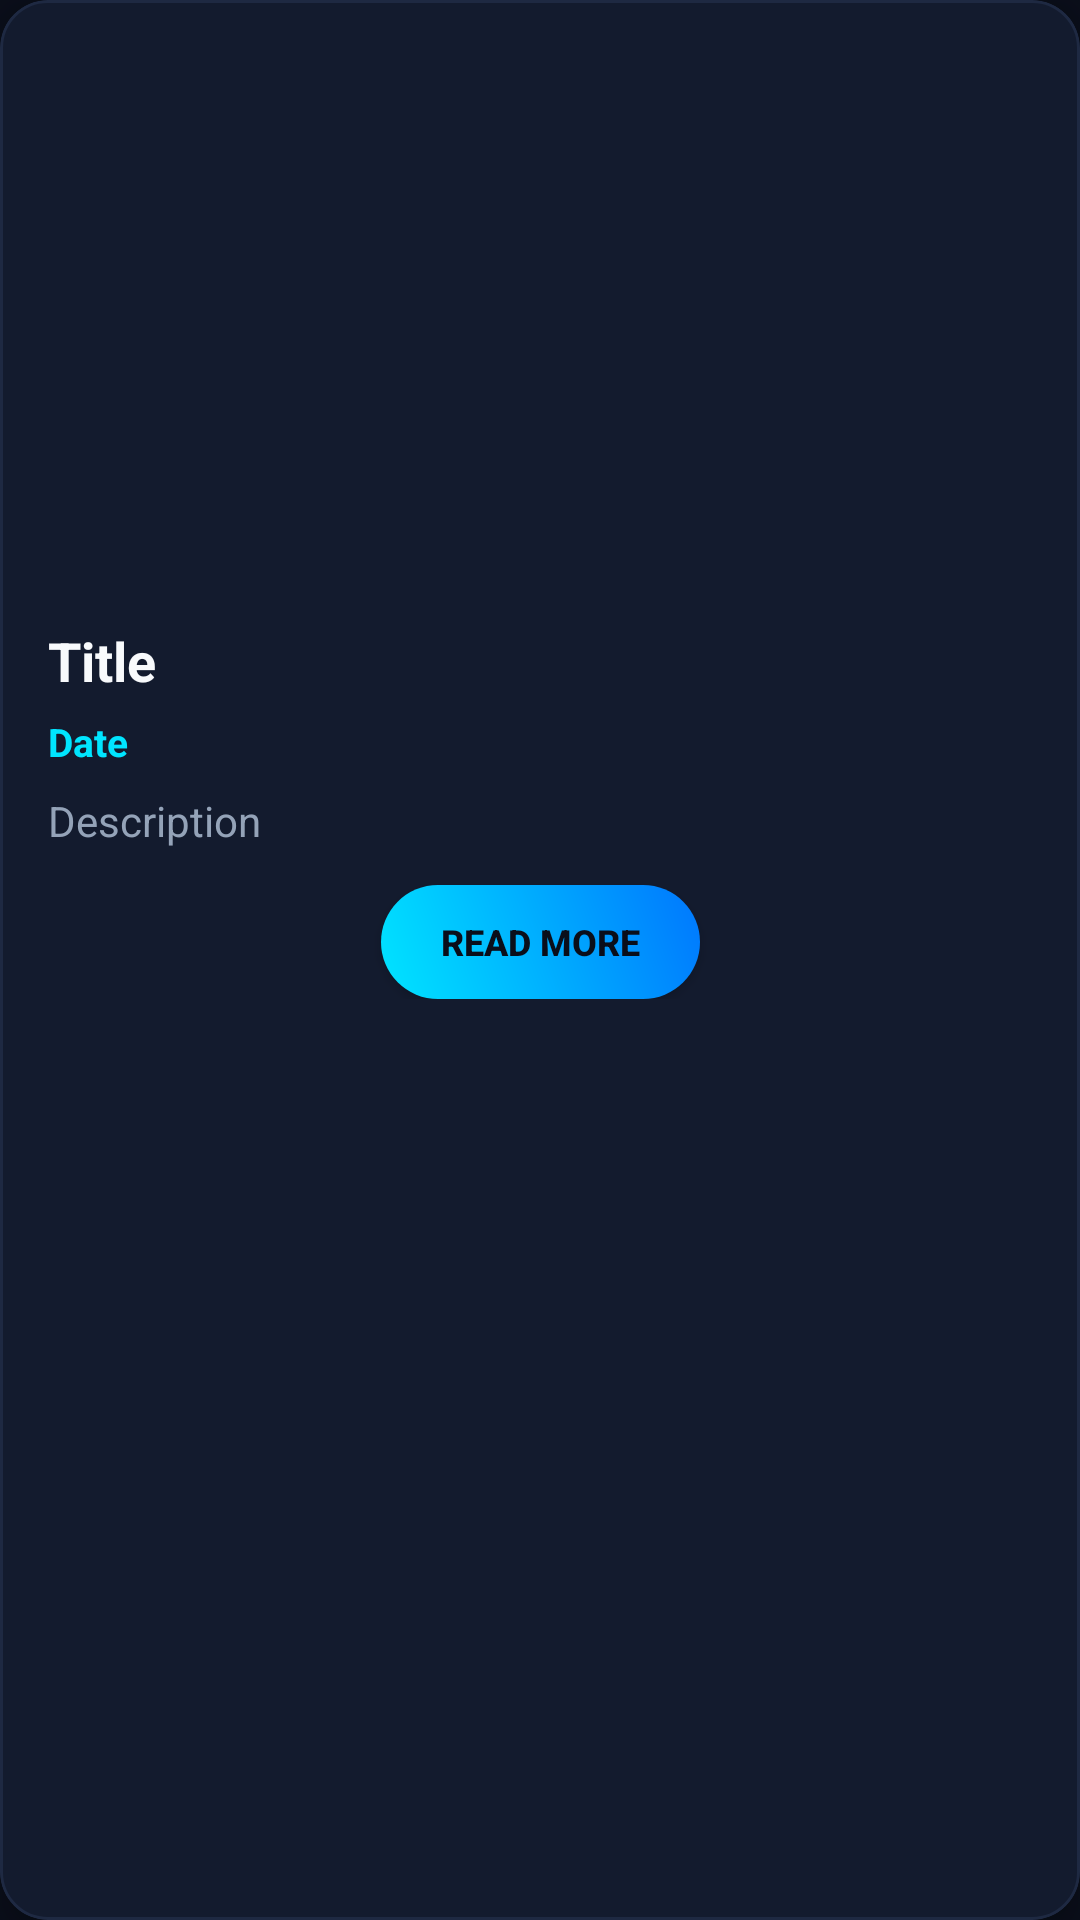

Produce the Android XML layout that renders to this screen, including the resource entries it uses.
<!-- AndroidManifest.xml: application theme Theme.ProjetoMobileStocks -->
<!-- res/layout/layout_news_card.xml -->
<?xml version="1.0" encoding="utf-8"?>
<com.google.android.material.card.MaterialCardView xmlns:android="http://schemas.android.com/apk/res/android"
    xmlns:app="http://schemas.android.com/apk/res-auto"
    android:layout_width="match_parent"
    android:layout_height="wrap_content"
    android:layout_marginHorizontal="12dp"
    android:layout_marginVertical="8dp"
    app:cardBackgroundColor="@color/bg_dark_blue_surface"
    app:cardCornerRadius="16dp"
    app:cardElevation="6dp"
    app:strokeColor="#1E2942"
    app:strokeWidth="1dp">

    <androidx.constraintlayout.widget.ConstraintLayout
        android:id="@+id/linearLayout"
        android:layout_width="match_parent"
        android:layout_height="wrap_content"
        android:padding="16dp">

        <ImageView
            android:id="@+id/ivImage"
            android:layout_width="0dp"
            android:layout_height="180dp"
            android:contentDescription="@string/img_url"
            android:scaleType="centerCrop"
            app:layout_constraintEnd_toEndOf="parent"
            app:layout_constraintStart_toStartOf="parent"
            app:layout_constraintTop_toTopOf="parent" />

        <TextView
            android:id="@+id/tvTitle"
            android:layout_width="0dp"
            android:layout_height="wrap_content"
            android:layout_marginTop="12dp"
            android:text="@string/title"
            android:textColor="@color/text_primary"
            android:textSize="18sp"
            android:textStyle="bold"
            app:layout_constraintEnd_toEndOf="parent"
            app:layout_constraintStart_toStartOf="parent"
            app:layout_constraintTop_toBottomOf="@+id/ivImage" />

        <TextView
            android:id="@+id/tvDate"
            android:layout_width="wrap_content"
            android:layout_height="wrap_content"
            android:layout_marginTop="6dp"
            android:text="@string/date"
            android:textColor="@color/accent_cyan"
            android:textSize="13sp"
            android:textStyle="bold"
            app:layout_constraintStart_toStartOf="parent"
            app:layout_constraintTop_toBottomOf="@id/tvTitle" />

        <TextView
            android:id="@+id/tvDesc"
            android:layout_width="0dp"
            android:layout_height="wrap_content"
            android:layout_marginTop="8dp"
            android:ellipsize="end"
            android:maxLines="3"
            android:text="@string/description"
            android:textColor="@color/text_secondary"
            android:textSize="14sp"
            app:layout_constraintEnd_toEndOf="parent"
            app:layout_constraintStart_toStartOf="parent"
            app:layout_constraintTop_toBottomOf="@id/tvDate" />

        <Button
            android:id="@+id/btnReadMore"
            android:layout_width="wrap_content"
            android:layout_height="38dp"
            android:layout_marginTop="12dp"
            android:background="@drawable/btn_futuristic_primary"
            android:paddingHorizontal="20dp"
            android:text="@string/read_more"
            android:textColor="@color/bg_dark_blue"
            android:textSize="12sp"
            android:textStyle="bold"
            app:backgroundTint="@null"
            app:layout_constraintEnd_toEndOf="parent"
            app:layout_constraintStart_toStartOf="parent"
            app:layout_constraintTop_toBottomOf="@id/tvDesc" />

    </androidx.constraintlayout.widget.ConstraintLayout>

</com.google.android.material.card.MaterialCardView>
<!-- resources referenced by this layout -->
<resources>
  <color name="accent_cyan">#00E5FF</color>
  <color name="bg_dark_blue">#0A0E1A</color>
  <color name="bg_dark_blue_surface">#131B2E</color>
  <color name="text_primary">#F8FAFC</color>
  <color name="text_secondary">#94A3B8</color>
  <!-- drawable btn_futuristic_primary (drawable) -->
  <?xml version="1.0" encoding="utf-8"?>
  <ripple xmlns:android="http://schemas.android.com/apk/res/android"
      android:color="#80FFFFFF">
      <item>
          <shape android:shape="rectangle">
              <gradient
                  android:startColor="#00E5FF"
                  android:endColor="#0077FE"
                  android:angle="45" />
              <corners android:radius="24dp" />
          </shape>
      </item>
  </ripple>
  <string name="date">Date</string>
  <string name="description">Description</string>
  <string name="img_url">Img_url</string>
  <string name="read_more">Read More</string>
  <string name="title">Title</string>
  <style name="Theme.ProjetoMobileStocks" parent="Theme.MaterialComponents.DayNight.DarkActionBar">
          
          <item name="colorPrimary">@color/accent_cyan</item>
          <item name="colorPrimaryVariant">@color/bg_dark_blue</item>
          <item name="colorOnPrimary">@color/bg_dark_blue</item>
          
          <item name="colorSecondary">@color/accent_blue</item>
          <item name="colorSecondaryVariant">@color/bg_dark_blue_surface</item>
          <item name="colorOnSecondary">@color/white</item>
          
          <item name="android:windowBackground">@color/bg_dark_blue</item>
          <item name="colorSurface">@color/bg_dark_blue_surface</item>
          <item name="colorOnSurface">@color/text_primary</item>
          
          <item name="android:statusBarColor">@color/bg_dark_blue</item>
          <item name="android:navigationBarColor">@color/bg_dark_blue</item>
          <item name="android:windowLightStatusBar">false</item>
      </style>
  <color name="accent_blue">#0077FE</color>
  <color name="white">#FFFFFF</color>
</resources>
